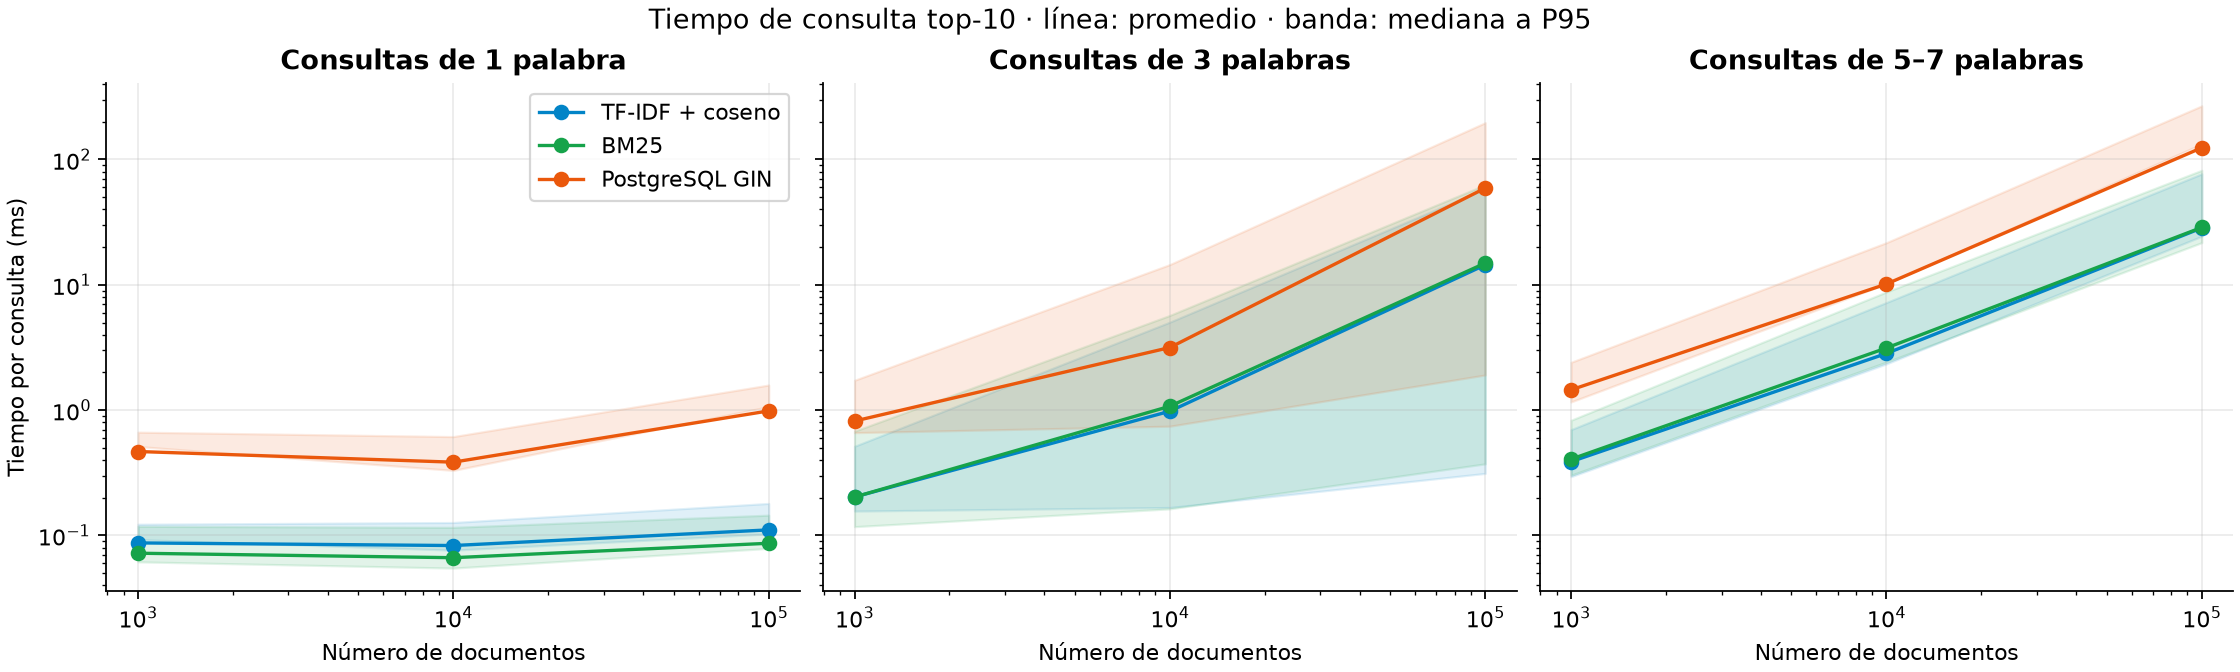

The table this chart was drawn from, first rows:
n, metodo, longitud, consultas, promedio_ms, mediana_ms, p95_ms, precision_10, recall_10, devueltos, verificadas
1000, tfidf, 1, 50, 0.08711, 0.09265, 0.1227, 0.61, 0.3995, 10, True
1000, tfidf, 3, 50, 0.2025, 0.1563, 0.5143, 0.848, 0.6038, 10, True
1000, tfidf, 5+, 50, 0.3876, 0.2944, 0.6982, 0.874, 0.609, 10, True
1000, tfidf, todas, 150, 0.2257, 0.1563, 0.6383, 0.7773, 0.5374, 10, True
1000, bm25, 1, 50, 0.07209, 0.06154, 0.1182, 0.608, 0.399, 10, True
1000, bm25, 3, 50, 0.2024, 0.1174, 0.6786, 0.82, 0.5892, 10, True
1000, bm25, 5+, 50, 0.4057, 0.3025, 0.8299, 0.83, 0.5749, 10, True
1000, bm25, todas, 150, 0.2267, 0.1287, 0.6848, 0.7527, 0.521, 10, True
1000, gin, 1, 50, 0.4672, 0.5126, 0.6666, 0.602, 0.3918, 10, True
1000, gin, 3, 50, 0.8174, 0.6608, 1.73, 0.734, 0.5268, 10, True
1000, gin, 5+, 50, 1.45, 1.162, 2.406, 0.732, 0.5037, 10, True
1000, gin, todas, 150, 0.9117, 0.668, 2.279, 0.6893, 0.4741, 10, True
10000, tfidf, 1, 50, 0.08301, 0.07623, 0.1268, 0.628, 0.4276, 10, True
10000, tfidf, 3, 50, 0.9796, 0.167, 5.038, 0.8, 0.5353, 10, True
10000, tfidf, 5+, 50, 2.831, 2.338, 7.221, 0.912, 0.5935, 10, True
10000, tfidf, todas, 150, 1.298, 0.167, 5.803, 0.78, 0.5188, 10, True
10000, bm25, 1, 50, 0.06638, 0.05483, 0.116, 0.63, 0.4287, 10, True
10000, bm25, 3, 50, 1.074, 0.1629, 5.7, 0.766, 0.5141, 10, True
10000, bm25, 5+, 50, 3.131, 2.418, 8.768, 0.882, 0.5708, 10, True
10000, bm25, todas, 150, 1.424, 0.154, 6.637, 0.7593, 0.5045, 10, True
10000, gin, 1, 50, 0.3841, 0.3302, 0.6146, 0.6, 0.4033, 10, True
10000, gin, 3, 50, 3.158, 0.7439, 14.51, 0.7, 0.4663, 10, True
10000, gin, 5+, 50, 10.14, 10.2, 21.69, 0.81, 0.5233, 10, True
10000, gin, todas, 150, 4.561, 0.7439, 19.72, 0.7033, 0.4643, 10, True
100000, tfidf, 1, 50, 0.1107, 0.1028, 0.1799, 0.574, 0.4194, 10, True
100000, tfidf, 3, 50, 14.42, 0.3125, 58.35, 0.848, 0.5723, 10, True
100000, tfidf, 5+, 50, 28.42, 24.41, 76.8, 0.846, 0.6294, 10, True
100000, tfidf, todas, 150, 14.32, 0.252, 66.28, 0.756, 0.5404, 10, True
100000, bm25, 1, 50, 0.08654, 0.0788, 0.145, 0.578, 0.4178, 10, True
100000, bm25, 3, 50, 14.9, 0.3725, 62.78, 0.818, 0.5486, 10, True
100000, bm25, 5+, 50, 28.7, 21.71, 82, 0.824, 0.6109, 10, True
100000, bm25, todas, 150, 14.56, 0.2478, 69.55, 0.74, 0.5258, 10, True
100000, gin, 1, 50, 0.9854, 1.066, 1.585, 0.582, 0.4162, 10, True
100000, gin, 3, 50, 59.15, 1.907, 196.6, 0.72, 0.4836, 10, True
100000, gin, 5+, 50, 124.1, 133.1, 267.9, 0.748, 0.5467, 10, True
100000, gin, todas, 150, 61.41, 1.596, 237.3, 0.6833, 0.4822, 10, True
